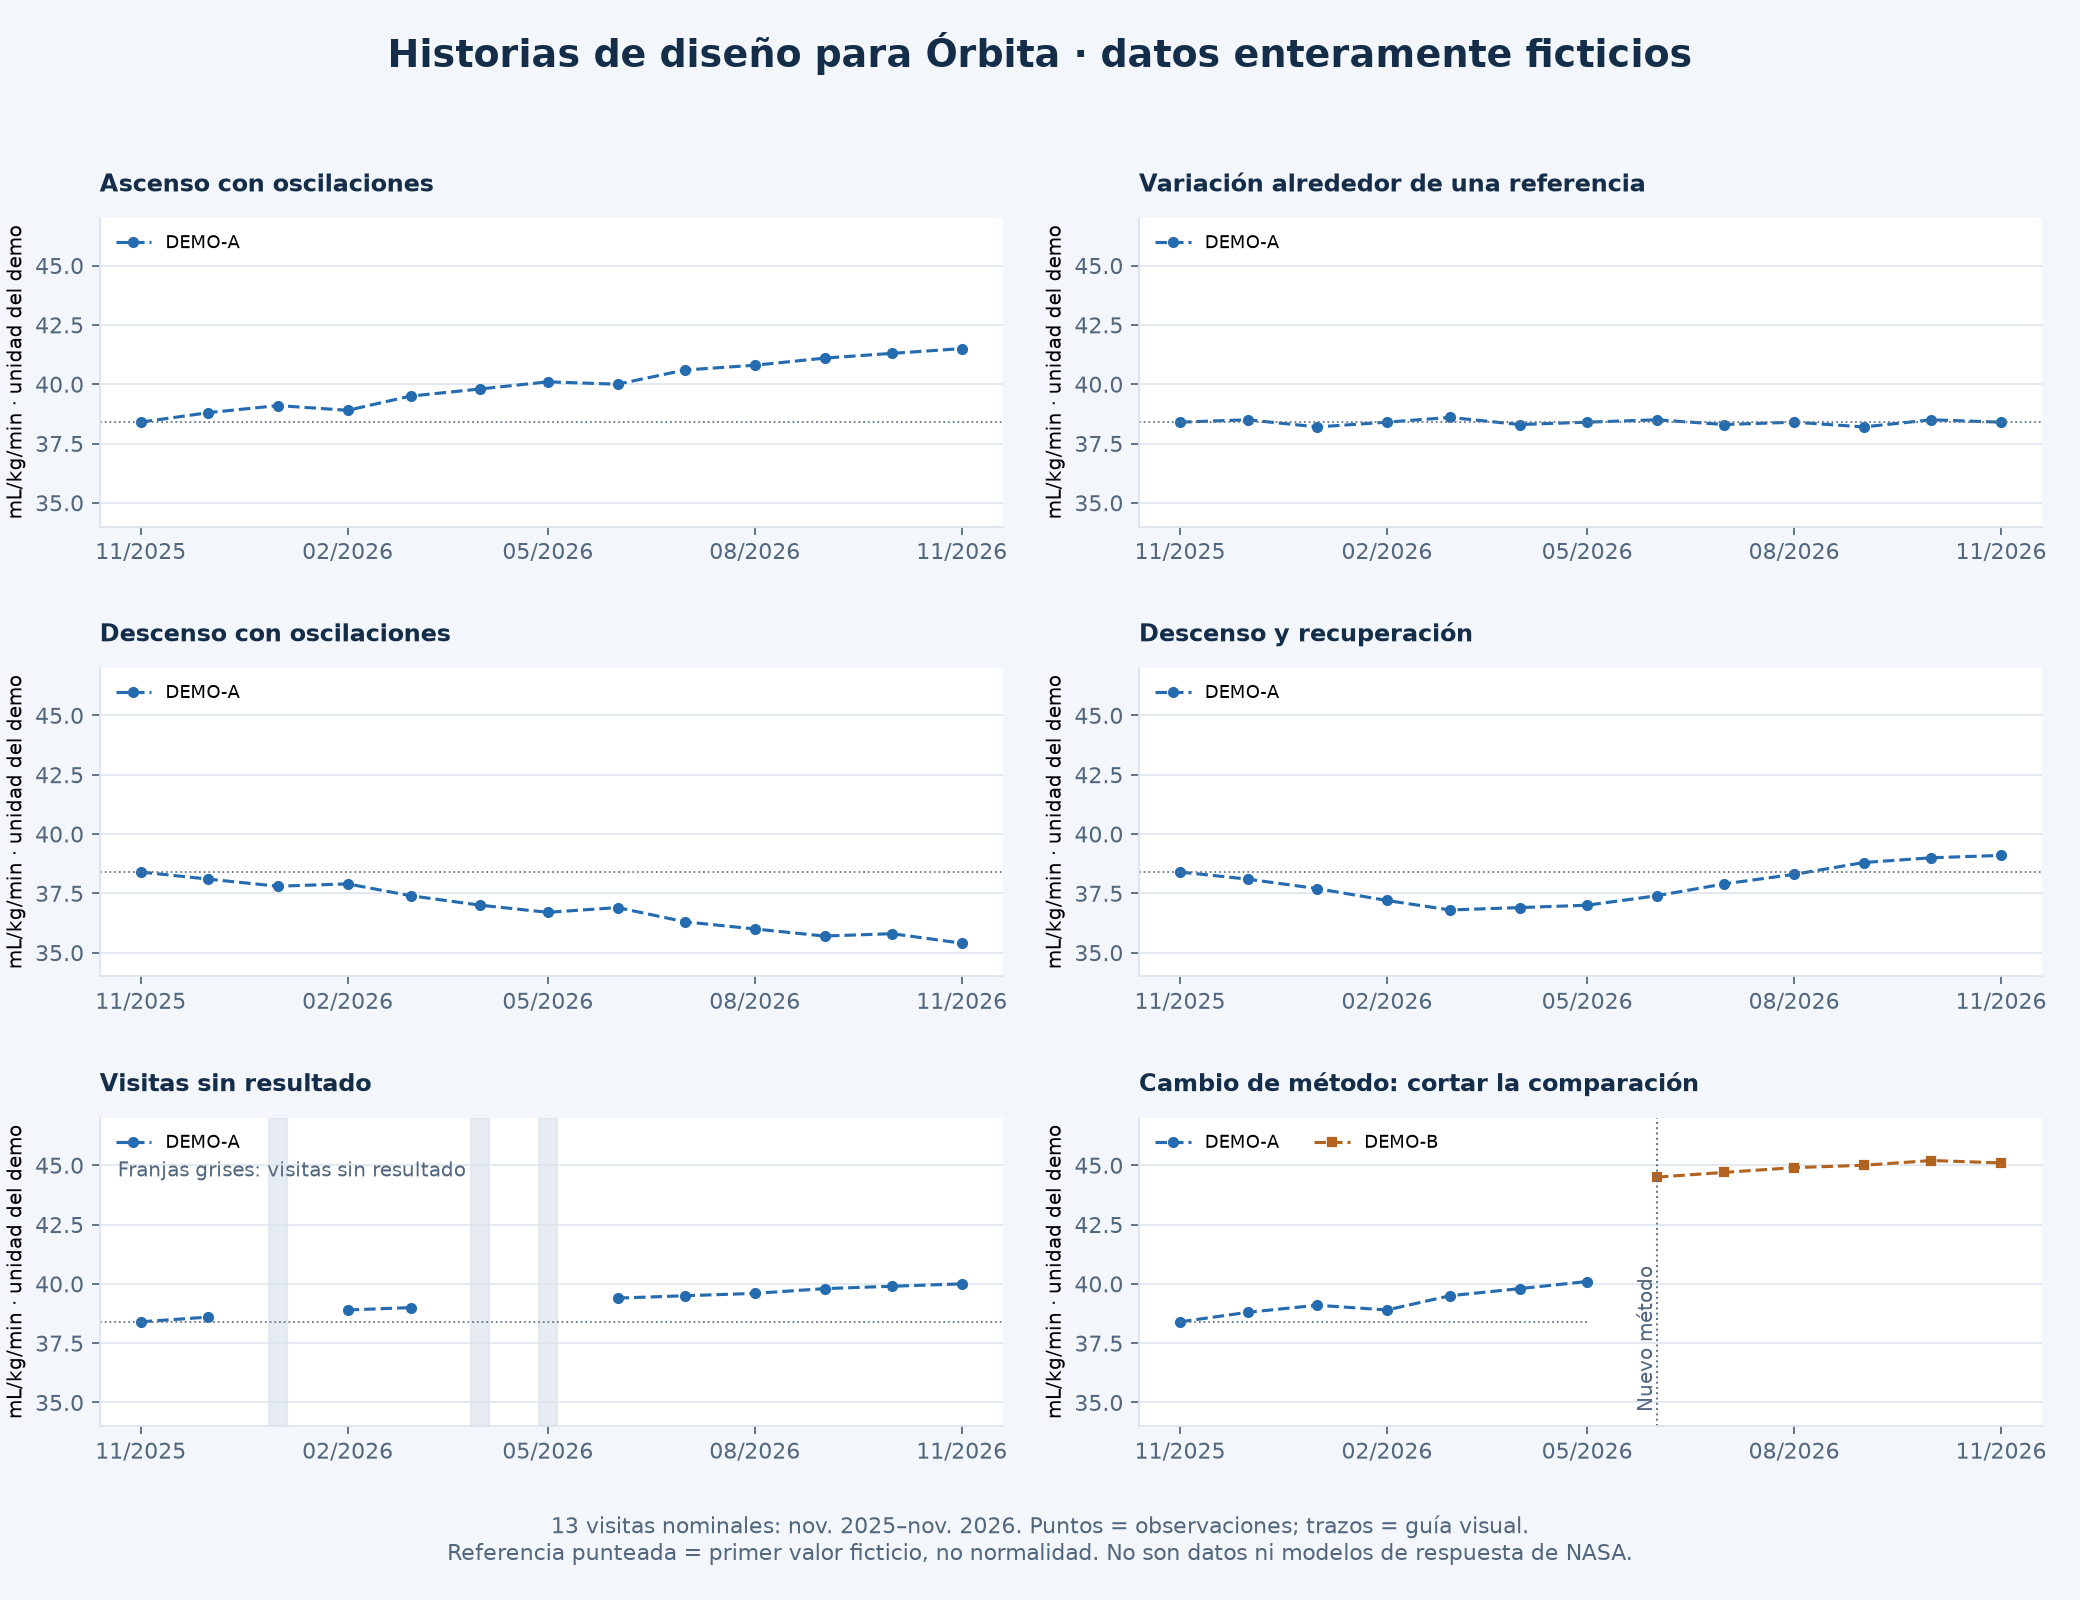

Data behind this chart, as committed beside it:
scenario_id, subject_id, evaluation_id, recorded_at, metric, value, unit, method, measurement_kind, state, origin, source, clinical_validation
ascending, synthetic-ascending, ascending-00, 2025-11-15T08:00:00Z, vo2_peak_demo, 38.4, mL/kg/min, DEMO-A, simulated_measurement, recorded, synthetic, hand_authored_design_example_v1, pending
ascending, synthetic-ascending, ascending-01, 2025-12-15T08:00:00Z, vo2_peak_demo, 38.8, mL/kg/min, DEMO-A, simulated_measurement, recorded, synthetic, hand_authored_design_example_v1, pending
ascending, synthetic-ascending, ascending-02, 2026-01-15T08:00:00Z, vo2_peak_demo, 39.1, mL/kg/min, DEMO-A, simulated_measurement, recorded, synthetic, hand_authored_design_example_v1, pending
ascending, synthetic-ascending, ascending-03, 2026-02-15T08:00:00Z, vo2_peak_demo, 38.9, mL/kg/min, DEMO-A, simulated_measurement, recorded, synthetic, hand_authored_design_example_v1, pending
ascending, synthetic-ascending, ascending-04, 2026-03-15T08:00:00Z, vo2_peak_demo, 39.5, mL/kg/min, DEMO-A, simulated_measurement, recorded, synthetic, hand_authored_design_example_v1, pending
ascending, synthetic-ascending, ascending-05, 2026-04-15T08:00:00Z, vo2_peak_demo, 39.8, mL/kg/min, DEMO-A, simulated_measurement, recorded, synthetic, hand_authored_design_example_v1, pending
ascending, synthetic-ascending, ascending-06, 2026-05-15T08:00:00Z, vo2_peak_demo, 40.1, mL/kg/min, DEMO-A, simulated_measurement, recorded, synthetic, hand_authored_design_example_v1, pending
ascending, synthetic-ascending, ascending-07, 2026-06-15T08:00:00Z, vo2_peak_demo, 40.0, mL/kg/min, DEMO-A, simulated_measurement, recorded, synthetic, hand_authored_design_example_v1, pending
ascending, synthetic-ascending, ascending-08, 2026-07-15T08:00:00Z, vo2_peak_demo, 40.6, mL/kg/min, DEMO-A, simulated_measurement, recorded, synthetic, hand_authored_design_example_v1, pending
ascending, synthetic-ascending, ascending-09, 2026-08-15T08:00:00Z, vo2_peak_demo, 40.8, mL/kg/min, DEMO-A, simulated_measurement, recorded, synthetic, hand_authored_design_example_v1, pending
ascending, synthetic-ascending, ascending-10, 2026-09-15T08:00:00Z, vo2_peak_demo, 41.1, mL/kg/min, DEMO-A, simulated_measurement, recorded, synthetic, hand_authored_design_example_v1, pending
ascending, synthetic-ascending, ascending-11, 2026-10-15T08:00:00Z, vo2_peak_demo, 41.3, mL/kg/min, DEMO-A, simulated_measurement, recorded, synthetic, hand_authored_design_example_v1, pending
ascending, synthetic-ascending, ascending-12, 2026-11-15T08:00:00Z, vo2_peak_demo, 41.5, mL/kg/min, DEMO-A, simulated_measurement, recorded, synthetic, hand_authored_design_example_v1, pending
small_variation, synthetic-small_variation, small_variation-00, 2025-11-15T08:00:00Z, vo2_peak_demo, 38.4, mL/kg/min, DEMO-A, simulated_measurement, recorded, synthetic, hand_authored_design_example_v1, pending
small_variation, synthetic-small_variation, small_variation-01, 2025-12-15T08:00:00Z, vo2_peak_demo, 38.5, mL/kg/min, DEMO-A, simulated_measurement, recorded, synthetic, hand_authored_design_example_v1, pending
small_variation, synthetic-small_variation, small_variation-02, 2026-01-15T08:00:00Z, vo2_peak_demo, 38.2, mL/kg/min, DEMO-A, simulated_measurement, recorded, synthetic, hand_authored_design_example_v1, pending
small_variation, synthetic-small_variation, small_variation-03, 2026-02-15T08:00:00Z, vo2_peak_demo, 38.4, mL/kg/min, DEMO-A, simulated_measurement, recorded, synthetic, hand_authored_design_example_v1, pending
small_variation, synthetic-small_variation, small_variation-04, 2026-03-15T08:00:00Z, vo2_peak_demo, 38.6, mL/kg/min, DEMO-A, simulated_measurement, recorded, synthetic, hand_authored_design_example_v1, pending
small_variation, synthetic-small_variation, small_variation-05, 2026-04-15T08:00:00Z, vo2_peak_demo, 38.3, mL/kg/min, DEMO-A, simulated_measurement, recorded, synthetic, hand_authored_design_example_v1, pending
small_variation, synthetic-small_variation, small_variation-06, 2026-05-15T08:00:00Z, vo2_peak_demo, 38.4, mL/kg/min, DEMO-A, simulated_measurement, recorded, synthetic, hand_authored_design_example_v1, pending
small_variation, synthetic-small_variation, small_variation-07, 2026-06-15T08:00:00Z, vo2_peak_demo, 38.5, mL/kg/min, DEMO-A, simulated_measurement, recorded, synthetic, hand_authored_design_example_v1, pending
small_variation, synthetic-small_variation, small_variation-08, 2026-07-15T08:00:00Z, vo2_peak_demo, 38.3, mL/kg/min, DEMO-A, simulated_measurement, recorded, synthetic, hand_authored_design_example_v1, pending
small_variation, synthetic-small_variation, small_variation-09, 2026-08-15T08:00:00Z, vo2_peak_demo, 38.4, mL/kg/min, DEMO-A, simulated_measurement, recorded, synthetic, hand_authored_design_example_v1, pending
small_variation, synthetic-small_variation, small_variation-10, 2026-09-15T08:00:00Z, vo2_peak_demo, 38.2, mL/kg/min, DEMO-A, simulated_measurement, recorded, synthetic, hand_authored_design_example_v1, pending
small_variation, synthetic-small_variation, small_variation-11, 2026-10-15T08:00:00Z, vo2_peak_demo, 38.5, mL/kg/min, DEMO-A, simulated_measurement, recorded, synthetic, hand_authored_design_example_v1, pending
small_variation, synthetic-small_variation, small_variation-12, 2026-11-15T08:00:00Z, vo2_peak_demo, 38.4, mL/kg/min, DEMO-A, simulated_measurement, recorded, synthetic, hand_authored_design_example_v1, pending
descending, synthetic-descending, descending-00, 2025-11-15T08:00:00Z, vo2_peak_demo, 38.4, mL/kg/min, DEMO-A, simulated_measurement, recorded, synthetic, hand_authored_design_example_v1, pending
descending, synthetic-descending, descending-01, 2025-12-15T08:00:00Z, vo2_peak_demo, 38.1, mL/kg/min, DEMO-A, simulated_measurement, recorded, synthetic, hand_authored_design_example_v1, pending
descending, synthetic-descending, descending-02, 2026-01-15T08:00:00Z, vo2_peak_demo, 37.8, mL/kg/min, DEMO-A, simulated_measurement, recorded, synthetic, hand_authored_design_example_v1, pending
descending, synthetic-descending, descending-03, 2026-02-15T08:00:00Z, vo2_peak_demo, 37.9, mL/kg/min, DEMO-A, simulated_measurement, recorded, synthetic, hand_authored_design_example_v1, pending
descending, synthetic-descending, descending-04, 2026-03-15T08:00:00Z, vo2_peak_demo, 37.4, mL/kg/min, DEMO-A, simulated_measurement, recorded, synthetic, hand_authored_design_example_v1, pending
descending, synthetic-descending, descending-05, 2026-04-15T08:00:00Z, vo2_peak_demo, 37.0, mL/kg/min, DEMO-A, simulated_measurement, recorded, synthetic, hand_authored_design_example_v1, pending
descending, synthetic-descending, descending-06, 2026-05-15T08:00:00Z, vo2_peak_demo, 36.7, mL/kg/min, DEMO-A, simulated_measurement, recorded, synthetic, hand_authored_design_example_v1, pending
descending, synthetic-descending, descending-07, 2026-06-15T08:00:00Z, vo2_peak_demo, 36.9, mL/kg/min, DEMO-A, simulated_measurement, recorded, synthetic, hand_authored_design_example_v1, pending
descending, synthetic-descending, descending-08, 2026-07-15T08:00:00Z, vo2_peak_demo, 36.3, mL/kg/min, DEMO-A, simulated_measurement, recorded, synthetic, hand_authored_design_example_v1, pending
descending, synthetic-descending, descending-09, 2026-08-15T08:00:00Z, vo2_peak_demo, 36.0, mL/kg/min, DEMO-A, simulated_measurement, recorded, synthetic, hand_authored_design_example_v1, pending
descending, synthetic-descending, descending-10, 2026-09-15T08:00:00Z, vo2_peak_demo, 35.7, mL/kg/min, DEMO-A, simulated_measurement, recorded, synthetic, hand_authored_design_example_v1, pending
descending, synthetic-descending, descending-11, 2026-10-15T08:00:00Z, vo2_peak_demo, 35.8, mL/kg/min, DEMO-A, simulated_measurement, recorded, synthetic, hand_authored_design_example_v1, pending
descending, synthetic-descending, descending-12, 2026-11-15T08:00:00Z, vo2_peak_demo, 35.4, mL/kg/min, DEMO-A, simulated_measurement, recorded, synthetic, hand_authored_design_example_v1, pending
recovery, synthetic-recovery, recovery-00, 2025-11-15T08:00:00Z, vo2_peak_demo, 38.4, mL/kg/min, DEMO-A, simulated_measurement, recorded, synthetic, hand_authored_design_example_v1, pending
recovery, synthetic-recovery, recovery-01, 2025-12-15T08:00:00Z, vo2_peak_demo, 38.1, mL/kg/min, DEMO-A, simulated_measurement, recorded, synthetic, hand_authored_design_example_v1, pending
recovery, synthetic-recovery, recovery-02, 2026-01-15T08:00:00Z, vo2_peak_demo, 37.7, mL/kg/min, DEMO-A, simulated_measurement, recorded, synthetic, hand_authored_design_example_v1, pending
recovery, synthetic-recovery, recovery-03, 2026-02-15T08:00:00Z, vo2_peak_demo, 37.2, mL/kg/min, DEMO-A, simulated_measurement, recorded, synthetic, hand_authored_design_example_v1, pending
recovery, synthetic-recovery, recovery-04, 2026-03-15T08:00:00Z, vo2_peak_demo, 36.8, mL/kg/min, DEMO-A, simulated_measurement, recorded, synthetic, hand_authored_design_example_v1, pending
recovery, synthetic-recovery, recovery-05, 2026-04-15T08:00:00Z, vo2_peak_demo, 36.9, mL/kg/min, DEMO-A, simulated_measurement, recorded, synthetic, hand_authored_design_example_v1, pending
recovery, synthetic-recovery, recovery-06, 2026-05-15T08:00:00Z, vo2_peak_demo, 37.0, mL/kg/min, DEMO-A, simulated_measurement, recorded, synthetic, hand_authored_design_example_v1, pending
recovery, synthetic-recovery, recovery-07, 2026-06-15T08:00:00Z, vo2_peak_demo, 37.4, mL/kg/min, DEMO-A, simulated_measurement, recorded, synthetic, hand_authored_design_example_v1, pending
recovery, synthetic-recovery, recovery-08, 2026-07-15T08:00:00Z, vo2_peak_demo, 37.9, mL/kg/min, DEMO-A, simulated_measurement, recorded, synthetic, hand_authored_design_example_v1, pending
recovery, synthetic-recovery, recovery-09, 2026-08-15T08:00:00Z, vo2_peak_demo, 38.3, mL/kg/min, DEMO-A, simulated_measurement, recorded, synthetic, hand_authored_design_example_v1, pending
recovery, synthetic-recovery, recovery-10, 2026-09-15T08:00:00Z, vo2_peak_demo, 38.8, mL/kg/min, DEMO-A, simulated_measurement, recorded, synthetic, hand_authored_design_example_v1, pending
recovery, synthetic-recovery, recovery-11, 2026-10-15T08:00:00Z, vo2_peak_demo, 39.0, mL/kg/min, DEMO-A, simulated_measurement, recorded, synthetic, hand_authored_design_example_v1, pending
recovery, synthetic-recovery, recovery-12, 2026-11-15T08:00:00Z, vo2_peak_demo, 39.1, mL/kg/min, DEMO-A, simulated_measurement, recorded, synthetic, hand_authored_design_example_v1, pending
missing_visits, synthetic-missing_visits, missing_visits-00, 2025-11-15T08:00:00Z, vo2_peak_demo, 38.4, mL/kg/min, DEMO-A, simulated_measurement, recorded, synthetic, hand_authored_design_example_v1, pending
missing_visits, synthetic-missing_visits, missing_visits-01, 2025-12-15T08:00:00Z, vo2_peak_demo, 38.6, mL/kg/min, DEMO-A, simulated_measurement, recorded, synthetic, hand_authored_design_example_v1, pending
missing_visits, synthetic-missing_visits, missing_visits-02, 2026-01-15T08:00:00Z, vo2_peak_demo, , mL/kg/min, DEMO-A, simulated_measurement, not_recorded, synthetic, hand_authored_design_example_v1, pending
missing_visits, synthetic-missing_visits, missing_visits-03, 2026-02-15T08:00:00Z, vo2_peak_demo, 38.9, mL/kg/min, DEMO-A, simulated_measurement, recorded, synthetic, hand_authored_design_example_v1, pending
missing_visits, synthetic-missing_visits, missing_visits-04, 2026-03-15T08:00:00Z, vo2_peak_demo, 39.0, mL/kg/min, DEMO-A, simulated_measurement, recorded, synthetic, hand_authored_design_example_v1, pending
missing_visits, synthetic-missing_visits, missing_visits-05, 2026-04-15T08:00:00Z, vo2_peak_demo, , mL/kg/min, DEMO-A, simulated_measurement, not_recorded, synthetic, hand_authored_design_example_v1, pending
missing_visits, synthetic-missing_visits, missing_visits-06, 2026-05-15T08:00:00Z, vo2_peak_demo, , mL/kg/min, DEMO-A, simulated_measurement, not_recorded, synthetic, hand_authored_design_example_v1, pending
missing_visits, synthetic-missing_visits, missing_visits-07, 2026-06-15T08:00:00Z, vo2_peak_demo, 39.4, mL/kg/min, DEMO-A, simulated_measurement, recorded, synthetic, hand_authored_design_example_v1, pending
... 18 more rows
